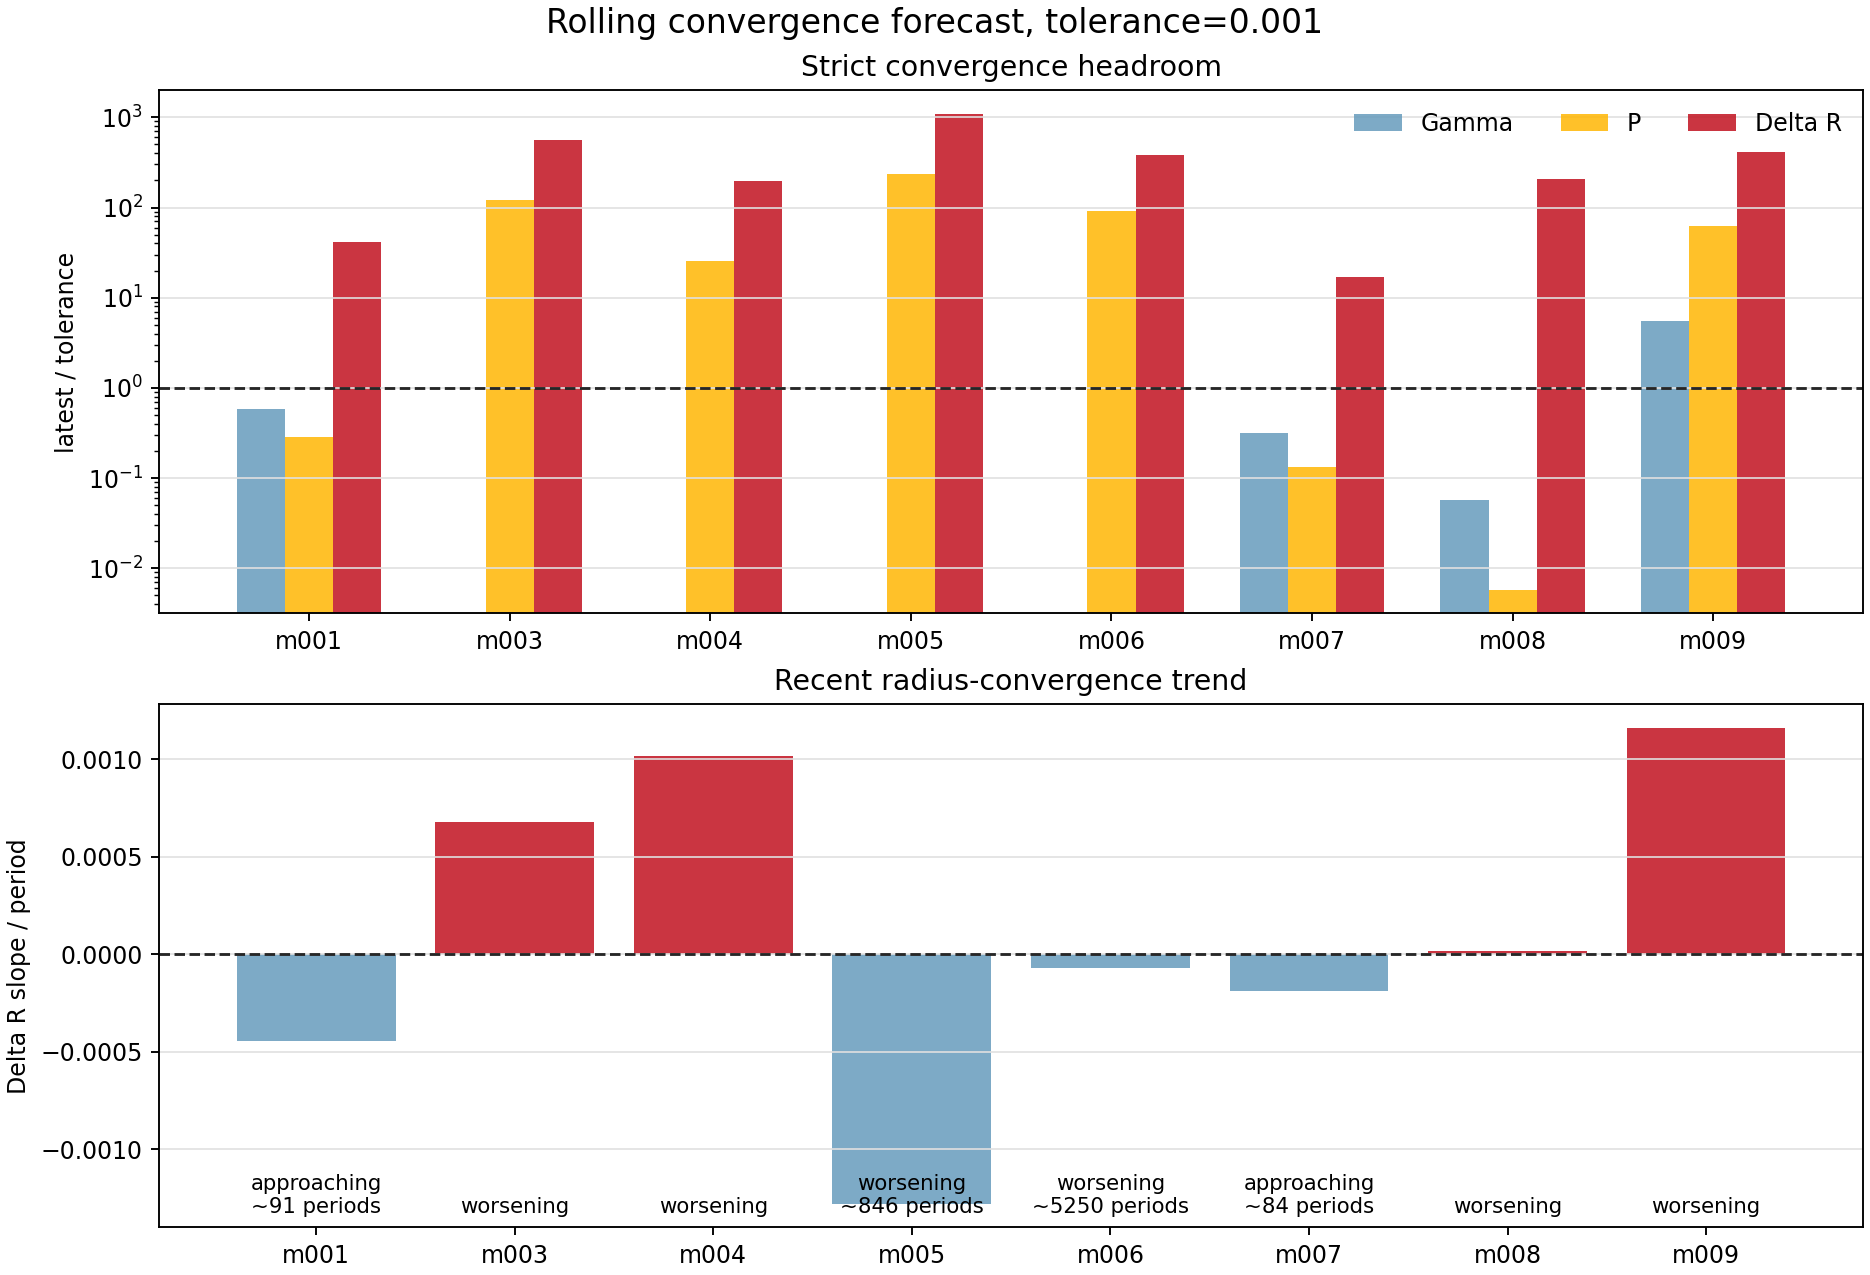

Data behind this chart, as committed beside it:
model_id, run_name, source_kind, window_cycles, window_start_period, window_end_period, live_period, latest_history_model, active_stage, surface_velocity_status, converged_exact, forecast_status, blocking_metrics, recent_points, slope_window, gamma_value, gamma_ratio_to_tolerance, gamma_slope_per_period, gamma_trend, gamma_periods_to_tolerance_linear, period_value, period_ratio_to_tolerance, period_slope_per_period, period_trend
model_001, model_001_M0p5602_Z0p003592_T6824, history_exact_rsp_columns, 100.0, 1915, 2014, 2014, 2632050, continue_saturation, supersonic, False, approaching, delta_r, 8, 8, 0.0005796, 0.5796, -1.6182724616196806e-06, met, , 0.0002876, 0.2876, -1.2199456072029034e-05, met
model_003, model_003_M0p7317_Z0p001405_T6745, period_log_fallback, 100.0, 1901, 2000, 2000, 2546168, , supersonic, False, worsening, gamma,period,delta_r, 8, 8, , , , missing, , 0.1202, 120.2, 9.01269212484402e-05, worsening
model_004, model_004_M0p7595_Z0p0001834_T6876, period_log_fallback, 100.0, 1901, 2000, 2000, 2505685, , watch, False, worsening, gamma,period,delta_r, 8, 8, , , , missing, , 0.02524, 25.24, -8.086961369644874e-06, flat
model_005, model_005_M0p6238_Z0p00007156_T6925, period_log_fallback, 100.0, 1901, 2000, 2000, 2548383, , supersonic, False, worsening, gamma,period,delta_r, 8, 8, , , , missing, , 0.2381, 238.1, 0.0001261, worsening
model_006, model_006_M0p7194_Z0p001620_T6711, period_log_fallback, 100.0, 1901, 2000, 2000, 2546092, , supersonic, False, worsening, gamma,period,delta_r, 8, 8, , , , missing, , 0.09132, 91.32, 0.0001748, worsening
model_007, model_007_M0p6887_Z0p004060_T6669, history_exact_rsp_columns, 100.0, 1640, 1739, 1738, 2418190, continue_saturation, supersonic, False, approaching, delta_r, 8, 8, 0.0003187, 0.3187, -2.43486139325978e-06, met, , 0.000134, 0.134, -1.7908916845534193e-11, met
model_008, model_008_M0p6151_Z0p0004406_T6792, history_exact_rsp_columns, 100.0, 1089, 1188, 1188, 1790360, continue_saturation, watch, False, worsening, delta_r, 8, 8, 5.645545882144824e-05, 0.05646, 7.682927950689256e-08, met, , 5.773542042564977e-06, 0.005774, -6.735468735127864e-08, met
model_009, model_009_M0p6668_Z0p0001120_T6852, history_exact_rsp_columns, 100.0, 216.0, 315.0, 315, 317570, create, ok, False, worsening, gamma,period,delta_r, 8, 8, 0.005525, 5.525, -2.1973614963115733e-20, flat, 2.059312623706898e+17, 0.06247, 62.47, 3.0625164404089973e-06, flat
